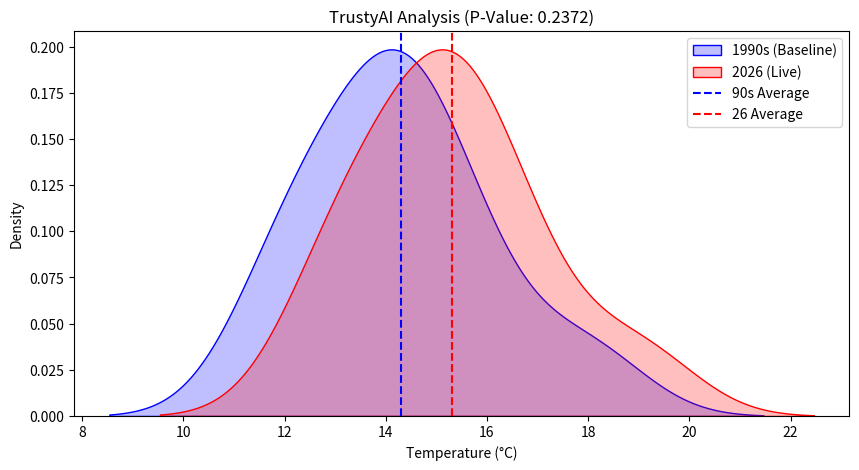
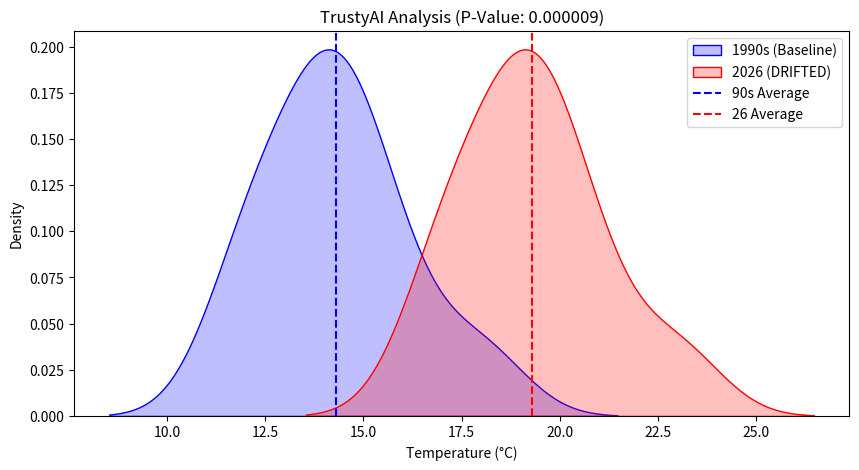

Reproduce these figures in Python, in order.
!pip install seaborn

import numpy as np
import matplotlib.pyplot as plt
import seaborn as sns
from scipy import stats

# 1990s Temperatures (Baseline)
train = [12, 15, 14, 18, 13, 16, 14, 15, 12, 14]

# 2026 Temperatures (Subtle Shift)
live  = [13, 16, 15, 19, 14, 17, 15, 16, 13, 15]

mu_train, mu_live = np.mean(train), np.mean(live)
print(f"1990 Avg: {mu_train}°C | 2026 Avg: {mu_live}°C")

# The T-Test compares the two lists
t_stat, p_val = stats.ttest_ind(train, live)

print(f"P-Value Score: {p_val:.4f}")
print("-" * 30)

# THE RULE: Is the P-Value greater than our 0.05 safety line?
if p_val > 0.05:
    print("RESULT: ✅ NO DRIFT (P-Value is high, change is likely noise)")
else:
    print("RESULT: 🚨 DRIFT DETECTED (P-Value is low, change is real)")

plt.figure(figsize=(10, 5))

# Draw the smooth curves
sns.kdeplot(train, fill=True, color="blue", label="1990s (Baseline)")
sns.kdeplot(live, fill=True, color="red", label="2026 (Live)")

# Draw the "Centers" (Means)
plt.axvline(mu_train, color='blue', linestyle='--', label='90s Average')
plt.axvline(mu_live, color='red', linestyle='--', label='26 Average')

plt.title(f"TrustyAI Analysis (P-Value: {p_val:.4f})")
plt.xlabel("Temperature (°C)")
plt.legend()
plt.show()

# 1990s Temperatures (Same Baseline)
train = [12, 15, 14, 18, 13, 16, 14, 15, 12, 14]

# 2026 Temperatures (Significant 5-Degree Shift)
# We add +5 to every day to simulate a major change
drifted_live = [17, 20, 19, 23, 18, 21, 19, 20, 17, 19]

mu_train, mu_drifted_live = np.mean(train), np.mean(drifted_live)
print(f"1990 Avg: {mu_train}°C | 2026 Avg: {mu_drifted_live}°C")

# The T-Test compares the two lists
t_stat, p_val = stats.ttest_ind(train, drifted_live)

print(f"P-Value Score: {p_val:.4f}")
print("-" * 30)

# THE RULE: Is the P-Value greater than our 0.05 safety line?
if p_val > 0.05:
    print("RESULT: ✅ NO DRIFT (P-Value is high, change is likely noise)")
else:
    print("RESULT: 🚨 DRIFT DETECTED (P-Value is low, change is real)")

plt.figure(figsize=(10, 5))

# Draw the smooth curves
sns.kdeplot(train, fill=True, color="blue", label="1990s (Baseline)")
sns.kdeplot(drifted_live, fill=True, color="red", label="2026 (DRIFTED)")

# Draw the "Centers" (Means)
plt.axvline(mu_train, color='blue', linestyle='--', label='90s Average')
plt.axvline(mu_drifted_live, color='red', linestyle='--', label='26 Average')

# Annotate the Verdict
plt.title(f"TrustyAI Analysis (P-Value: {p_val:.6f})")
plt.xlabel("Temperature (°C)")

# Logic: Since P-Value is way below 0.05, it's Drift


plt.legend()
plt.show()
